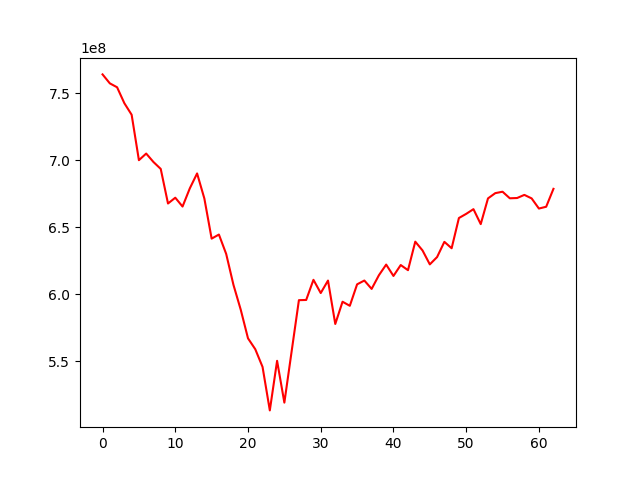

The data file committed next to this chart (first rows):
, 0
0, 764160042
1, 757482233
2, 754552366
3, 742650525
4, 734056405
5, 700137335
6, 705082622
7, 698778865
8, 693624455
9, 667810598
10, 672130932
11, 665534537
12, 679120614
13, 690248573
14, 671520907
15, 641592875
16, 644643804
17, 630170492
18, 607092282
19, 588575984
20, 567184017
21, 559057656
22, 545850801
23, 513394117
24, 550389478
25, 519203130
26, 557475260
27, 595665902
28, 595813575
29, 610853292
30, 600980507
31, 610298686
32, 577893386
33, 594499826
34, 591455997
35, 607474590
36, 610319667
37, 604071921
38, 614274773
39, 622222303
40, 613731039
41, 621882321
42, 618045523
43, 639330853
44, 632755284
45, 622374746
46, 627832763
47, 639194015
48, 634410197
49, 656972741
50, 660065111
51, 663588810
52, 652420367
53, 671617015
54, 675534689
55, 676602929
56, 671695077
57, 671901541
58, 674234249
59, 671609423
... 3 more rows
